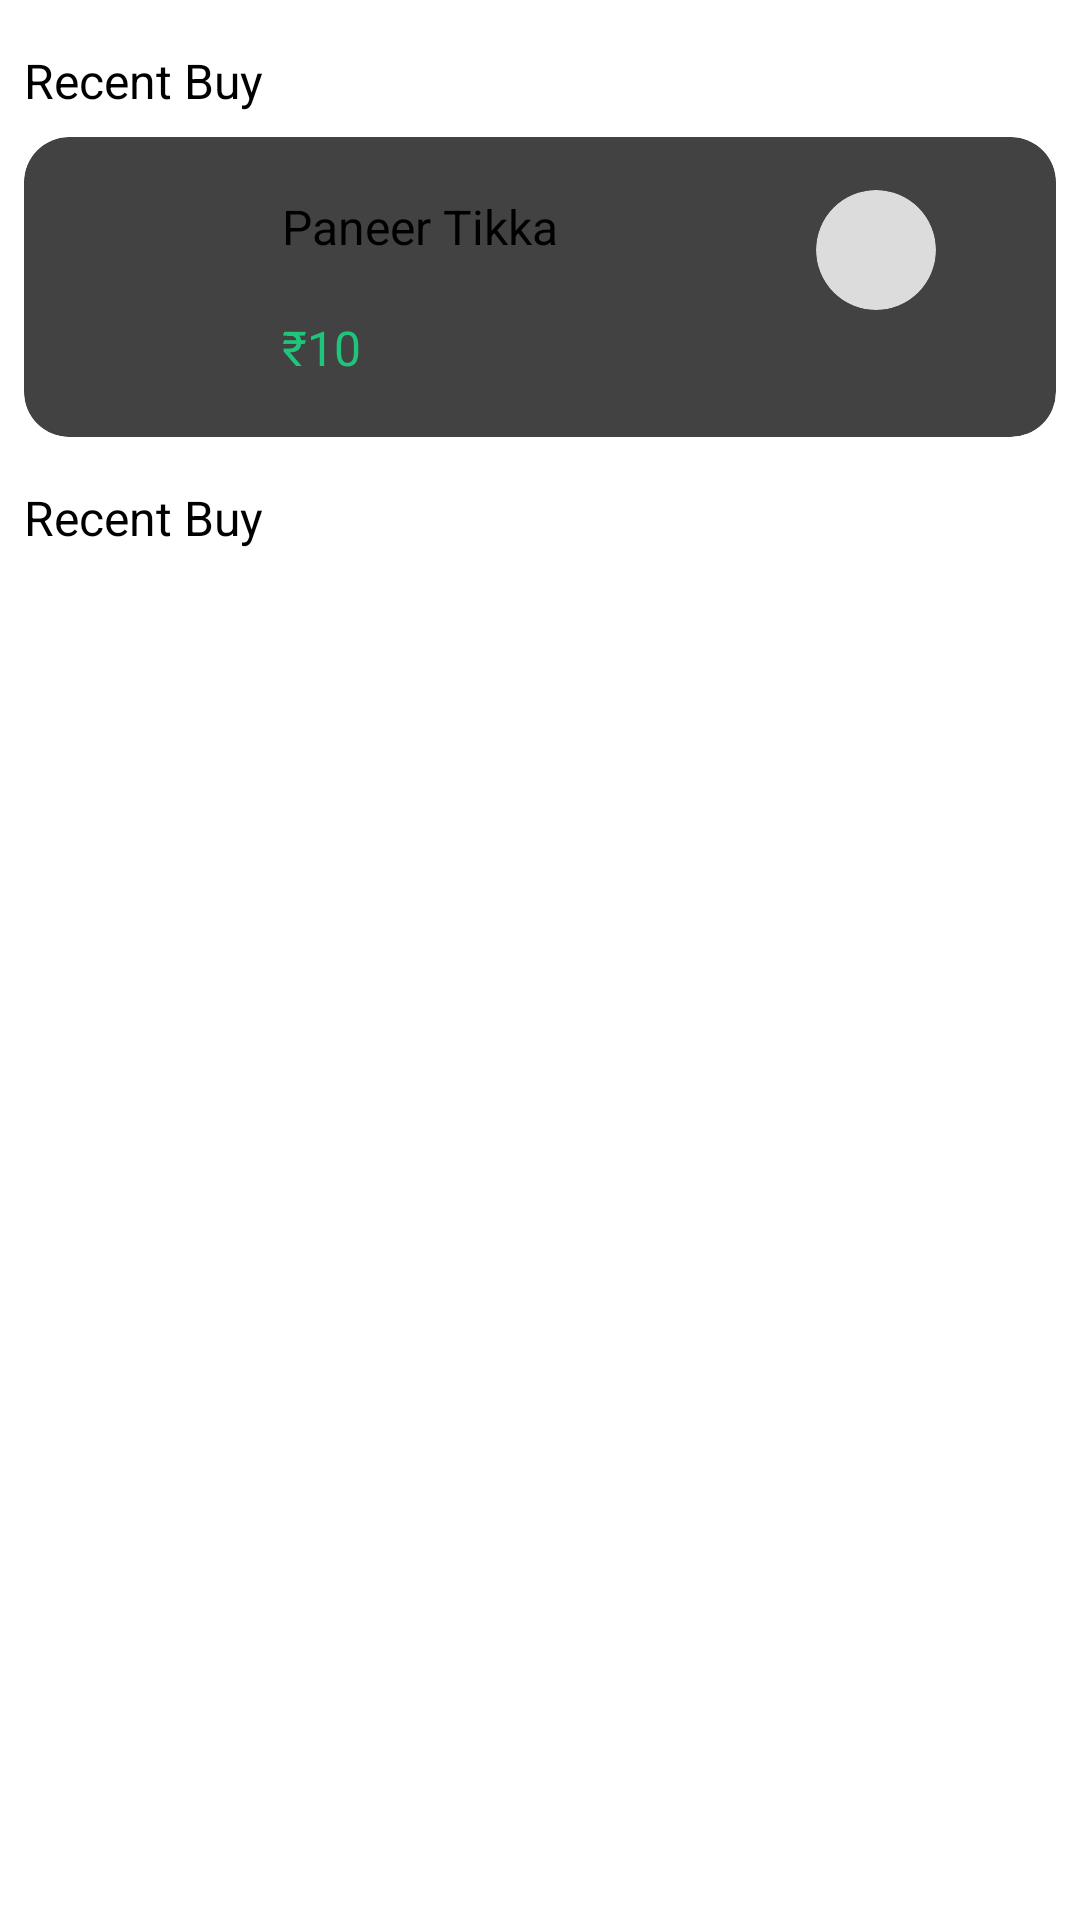

Write the Android layout XML for this screen, with the resource values it uses.
<!-- AndroidManifest.xml: application theme Theme.YummyCart -->
<!-- res/layout/fragment_history.xml -->
<?xml version="1.0" encoding="utf-8"?>
<FrameLayout xmlns:android="http://schemas.android.com/apk/res/android"
    xmlns:app="http://schemas.android.com/apk/res-auto"
    xmlns:tools="http://schemas.android.com/tools"
    android:background="@color/white"
    android:layout_width="match_parent"
    android:layout_height="match_parent"
    tools:context=".Fragment.HistoryFragment">

    

    <androidx.constraintlayout.widget.ConstraintLayout
        android:layout_width="match_parent"
        android:layout_height="match_parent">

        <TextView
            android:id="@+id/textView20"
            android:layout_width="wrap_content"
            android:layout_height="wrap_content"
            android:layout_marginStart="8dp"
            android:layout_marginTop="16dp"
            android:text="Recent Buy"
            android:textSize="16sp"
            app:layout_constraintStart_toStartOf="parent"
            app:layout_constraintTop_toTopOf="parent" />

        <androidx.cardview.widget.CardView
            android:id="@+id/cardView2"
            android:layout_width="match_parent"
            android:layout_height="100dp"
            android:layout_marginStart="8dp"
            android:layout_marginTop="8dp"
            android:layout_marginEnd="8dp"
            app:cardCornerRadius="15dp"
            app:layout_constraintEnd_toEndOf="parent"
            app:layout_constraintStart_toStartOf="parent"
            app:layout_constraintTop_toBottomOf="@+id/textView20">

            <androidx.constraintlayout.widget.ConstraintLayout
                android:id="@+id/recentBuyIte"
                android:layout_width="match_parent"
                android:layout_height="match_parent">

                <ImageView
                    android:id="@+id/buyAgainFoodImage"
                    android:layout_width="62dp"
                    android:layout_height="62dp"
                    android:layout_marginStart="8dp"
                    android:layout_marginTop="8dp"
                    android:layout_marginBottom="8dp"
                    android:src="@drawable/paneertikka"
                    app:layout_constraintBottom_toBottomOf="parent"
                    app:layout_constraintStart_toStartOf="parent"
                    app:layout_constraintTop_toTopOf="parent" />

                <TextView
                    android:id="@+id/buyAgainFoodName"
                    android:layout_width="wrap_content"
                    android:layout_height="wrap_content"
                    android:layout_marginStart="16dp"
                    android:text="Paneer Tikka"
                    android:textSize="16sp"
                    app:layout_constraintBottom_toTopOf="@+id/buyAgainFoodPrice"
                    app:layout_constraintStart_toEndOf="@+id/buyAgainFoodImage"
                    app:layout_constraintTop_toTopOf="parent" />

                <TextView
                    android:id="@+id/buyAgainFoodPrice"
                    android:layout_width="wrap_content"
                    android:layout_height="wrap_content"
                    android:text="₹10"
                    android:textColor="@color/texy_color"
                    android:textSize="16sp"
                    app:layout_constraintBottom_toBottomOf="parent"
                    app:layout_constraintStart_toStartOf="@+id/buyAgainFoodName"
                    app:layout_constraintTop_toBottomOf="@+id/buyAgainFoodName" />

                <androidx.cardview.widget.CardView
                    android:id="@+id/orderstatus"
                    android:layout_width="40dp"
                    android:layout_height="40dp"
                    android:layout_marginEnd="40dp"
                    app:cardBackgroundColor="#DBDCDB"
                    app:cardCornerRadius="20dp"
                    app:layout_constraintBottom_toTopOf="@+id/receivedButton"
                    app:layout_constraintEnd_toEndOf="parent"
                    app:layout_constraintTop_toTopOf="parent" />


                <Button
                    android:id="@+id/receivedButton"
                    android:layout_width="wrap_content"
                    android:layout_height="wrap_content"
                    android:backgroundTint="@color/texy_color"
                    android:visibility="invisible"
                    android:text="Received"
                    app:layout_constraintBottom_toBottomOf="parent"
                    app:layout_constraintEnd_toEndOf="@+id/orderstatus"
                    app:layout_constraintHorizontal_bias="0.5"
                    app:layout_constraintStart_toStartOf="@+id/orderstatus"
                    app:layout_constraintTop_toBottomOf="@+id/orderstatus" />


            </androidx.constraintlayout.widget.ConstraintLayout>

        </androidx.cardview.widget.CardView>

        <TextView
            android:id="@+id/textView23"
            android:layout_width="wrap_content"
            android:layout_height="wrap_content"
            android:layout_marginStart="8dp"
            android:layout_marginTop="16dp"
            android:text="Recent Buy"
            android:textSize="16sp"
            app:layout_constraintStart_toStartOf="parent"
            app:layout_constraintTop_toBottomOf="@+id/cardView2" />

        <androidx.recyclerview.widget.RecyclerView
            android:id="@+id/buyagainrecyclerview"
            android:layout_width="match_parent"
            android:layout_height="0dp"
            android:layout_marginTop="16dp"
            app:layout_constraintBottom_toBottomOf="parent"
            app:layout_constraintEnd_toEndOf="parent"
            app:layout_constraintStart_toStartOf="parent"
            tools:listitem="@layout/buy_again_item"
            app:layout_constraintTop_toBottomOf="@+id/textView23" />
    </androidx.constraintlayout.widget.ConstraintLayout>

</FrameLayout>
<!-- res/layout/buy_again_item.xml (included above) -->
<?xml version="1.0" encoding="utf-8"?>
<androidx.constraintlayout.widget.ConstraintLayout xmlns:android="http://schemas.android.com/apk/res/android"
    android:layout_width="match_parent"
    android:layout_height="wrap_content"
    android:background="@color/white"
    xmlns:app="http://schemas.android.com/apk/res-auto">

    <androidx.cardview.widget.CardView
        android:id="@+id/cardView2"
        android:layout_width="match_parent"
        android:layout_height="100dp"
        android:layout_marginStart="8dp"
        android:layout_marginEnd="8dp"
        android:layout_marginBottom="8dp"
        android:layout_marginTop="8dp"
        app:cardCornerRadius="15dp"
        app:layout_constraintBottom_toBottomOf="parent"
        app:layout_constraintEnd_toEndOf="parent"
        app:layout_constraintStart_toStartOf="parent"
        app:layout_constraintTop_toTopOf="parent">

        <androidx.constraintlayout.widget.ConstraintLayout
            android:layout_width="match_parent"
            android:layout_height="match_parent">

            <ImageView
                android:id="@+id/buyAgainFoodImage"
                android:layout_width="62dp"
                android:layout_height="62dp"
                android:layout_marginStart="8dp"
                android:layout_marginTop="8dp"
                android:layout_marginBottom="8dp"
                android:src="@drawable/menu2"
                app:layout_constraintBottom_toBottomOf="parent"
                app:layout_constraintStart_toStartOf="parent"
                app:layout_constraintTop_toTopOf="parent" />

            <TextView
                android:id="@+id/buyAgainFoodName"
                android:layout_width="wrap_content"
                android:layout_height="wrap_content"
                android:layout_marginStart="16dp"
                android:textSize="16sp"
                android:text="Food Name"
                app:layout_constraintBottom_toTopOf="@+id/buyAgainFoodPrice"
                app:layout_constraintStart_toEndOf="@+id/buyAgainFoodImage"
                app:layout_constraintTop_toTopOf="parent" />

            <TextView
                android:id="@+id/buyAgainFoodPrice"
                android:layout_width="wrap_content"
                android:layout_height="wrap_content"
                android:text="₹10"
                android:textSize="20sp"
                android:textColor="@color/texy_color"
                app:layout_constraintBottom_toBottomOf="parent"
                app:layout_constraintStart_toStartOf="@+id/buyAgainFoodName"
                app:layout_constraintTop_toBottomOf="@+id/buyAgainFoodName" />

            <androidx.appcompat.widget.AppCompatButton
                android:id="@+id/BuyAgainFoodButton"
                android:layout_width="85dp"
                android:layout_height="30dp"
                android:layout_marginEnd="32dp"
                android:background="@drawable/addtocartshape"
                android:text="Buy Again"

                android:textAllCaps="false"
                android:textColor="@color/black"
                android:textSize="14sp"
                app:layout_constraintBottom_toBottomOf="parent"
                app:layout_constraintEnd_toEndOf="parent"
                app:layout_constraintTop_toTopOf="parent" />
        </androidx.constraintlayout.widget.ConstraintLayout>

    </androidx.cardview.widget.CardView>

</androidx.constraintlayout.widget.ConstraintLayout>
<!-- resources referenced by this layout -->
<resources>
  <color name="black">#FF000000</color>
  <color name="texy_color">#1FC57A</color>
  <color name="white">#FFFFFFFF</color>
  <!-- drawable addtocartshape (drawable) -->
  <?xml version="1.0" encoding="utf-8"?>
  <shape xmlns:android="http://schemas.android.com/apk/res/android">
  <corners android:radius="5dp"/>
      <gradient android:startColor="@color/white"
          android:endColor="@color/white" android:angle="-45"/>
  </shape>
</resources>
